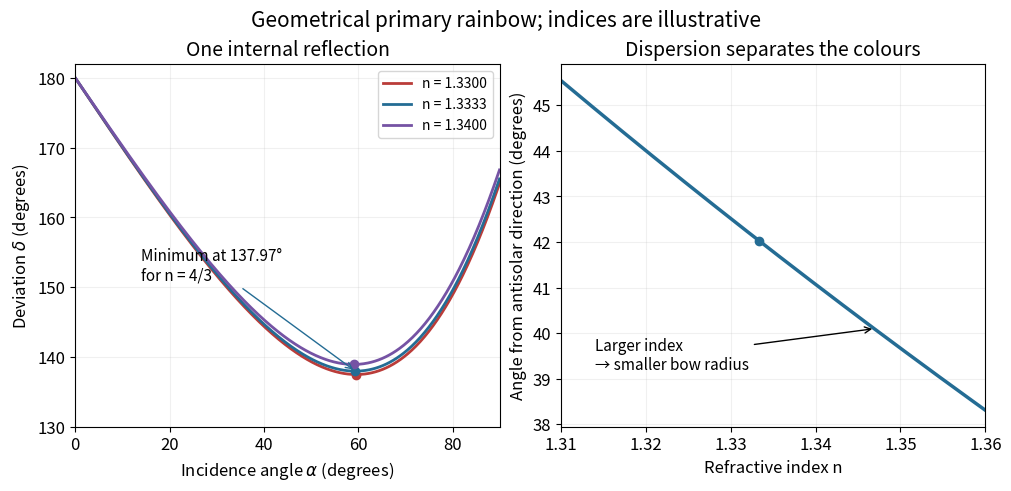

Write Python code to recreate this figure. (Note: this script raises an exception after producing the figure.)
from pathlib import Path
import numpy as np
import matplotlib
matplotlib.use("Agg")
import matplotlib.pyplot as plt
plt.rcParams.update({"font.size":12,"axes.titlesize":14,"figure.facecolor":"white","axes.facecolor":"white","savefig.facecolor":"white","savefig.transparent":False})

fig,(ax,bx)=plt.subplots(1,2,figsize=(10,4.8),layout="constrained")
a=np.linspace(.001,np.pi/2-.001,600)
for n,col in [(1.33,"#ba3c39"),(4/3,"#246c94"),(1.34,"#7553a4")]:
 b=np.arcsin(np.sin(a)/n);delta=np.pi+2*a-4*b
 ax.plot(np.degrees(a),np.degrees(delta),lw=2,color=col,label=f"n = {n:.4f}")
 bm=np.arcsin(np.sqrt((4-n*n)/(3*n*n)));am=np.arcsin(n*np.sin(bm));dm=np.pi+2*am-4*bm
 ax.plot(np.degrees(am),np.degrees(dm),"o",color=col)
ax.annotate("Minimum at 137.97°\nfor n = 4/3",xy=(59.39,137.97),xytext=(14,151),arrowprops={"arrowstyle":"->","color":"#246c94"},fontsize=11)
ax.set(xlabel=r"Incidence angle $\alpha$ (degrees)",ylabel=r"Deviation $\delta$ (degrees)",title="One internal reflection",xlim=(0,90),ylim=(130,182));ax.legend(fontsize=10);ax.grid(alpha=.18)
n=np.linspace(1.31,1.36,400);b=np.arcsin(np.sqrt((4-n*n)/(3*n*n)));a=np.arcsin(n*np.sin(b));theta=4*b-2*a
bx.plot(n,np.degrees(theta),color="#246c94",lw=2.5);bx.plot(4/3,42.0296588657,"o",color="#246c94")
bx.annotate("Larger index\n→ smaller bow radius",xy=(1.347,40.1),xytext=(1.314,39.2),arrowprops={"arrowstyle":"->"},fontsize=11)
bx.set(xlabel="Refractive index n",ylabel="Angle from antisolar direction (degrees)",title="Dispersion separates the colours",xlim=(1.31,1.36));bx.grid(alpha=.18)
fig.suptitle("Geometrical primary rainbow; indices are illustrative",fontsize=15)
fig.savefig(Path.cwd()/Path(__file__).with_suffix(".png").name,dpi=120)
plt.close(fig)
